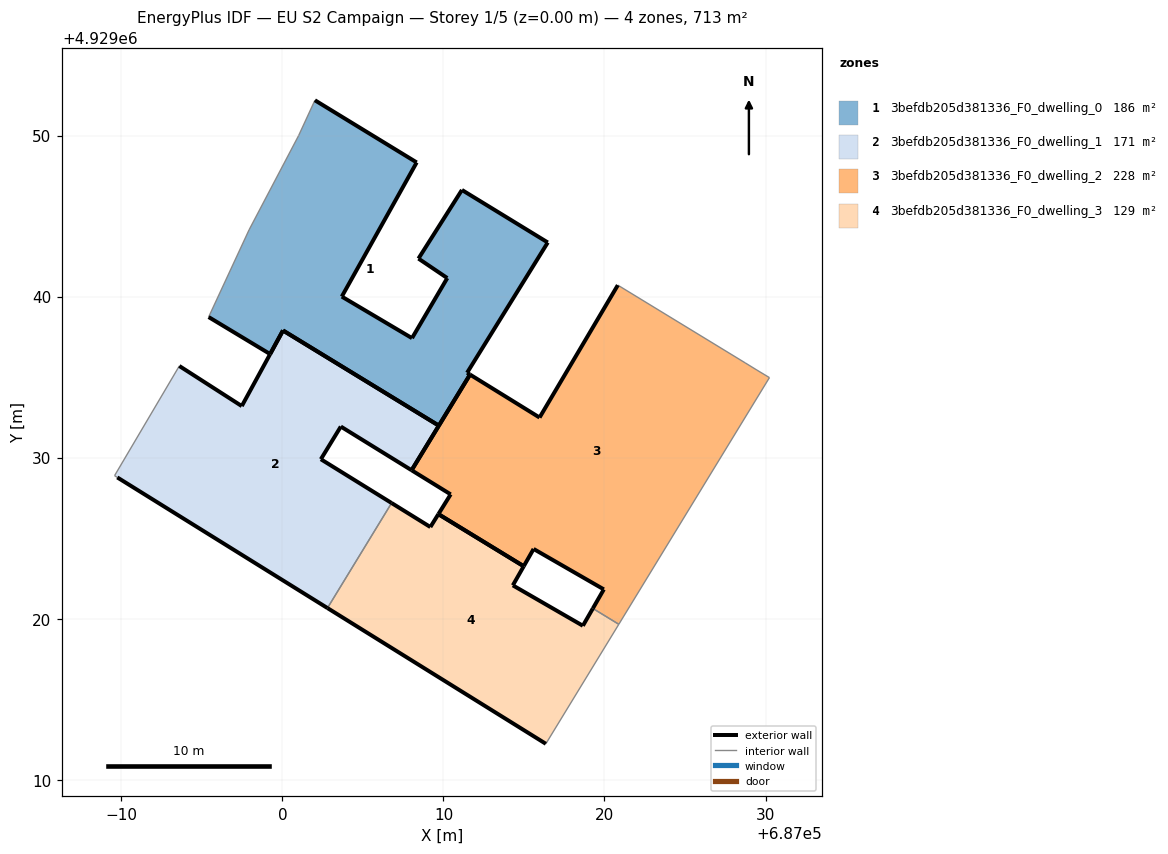
=== STOREY PLAN SPEC (per zone: floor XY polygon, exterior-wall plan segments, windows/doors) ===
zone 1: 3befdb205d381336_F0_dwelling_0  (185.9 m²)
  floor: (687011.65, 4929035.16) (687011.47, 4929035.27) (687016.48, 4929043.36) (687011.15, 4929046.62) (687008.45, 4929042.36) (687010.24, 4929041.15) (687008.05, 4929037.42) (687003.69, 4929040.00) (687008.34, 4929048.33) (687002.02, 4929052.19) (687001.01, 4929050.00) (686997.93, 4929044.14) (686995.42, 4929038.73) (686999.24, 4929036.43) (687000.04, 4929037.89) (687009.71, 4929031.99)
  exterior wall: (687002.02, 4929052.19) – (687008.34, 4929048.33)  [7.4 m]
  exterior wall: (687008.34, 4929048.33) – (687003.69, 4929040.00)  [9.5 m]
  exterior wall: (687003.69, 4929040.00) – (687008.05, 4929037.42)  [5.1 m]
  exterior wall: (687008.05, 4929037.42) – (687010.24, 4929041.15)  [4.3 m]
  exterior wall: (687010.24, 4929041.15) – (687008.45, 4929042.36)  [2.2 m]
  exterior wall: (687008.45, 4929042.36) – (687011.15, 4929046.62)  [5.0 m]
  exterior wall: (687011.15, 4929046.62) – (687016.48, 4929043.36)  [6.2 m]
  exterior wall: (687016.48, 4929043.36) – (687011.47, 4929035.27)  [9.5 m]
  exterior wall: (687011.47, 4929035.27) – (687011.65, 4929035.16)  [0.2 m]
  exterior wall: (687011.65, 4929035.16) – (687009.71, 4929031.99)  [3.7 m]
  exterior wall: (687009.71, 4929031.99) – (687000.04, 4929037.89)  [11.3 m]
  exterior wall: (686999.24, 4929036.43) – (686995.42, 4929038.73)  [4.5 m]
  exterior wall: (687000.04, 4929037.89) – (686999.24, 4929036.43)  [1.7 m]
  interior walls: 3
zone 2: 3befdb205d381336_F0_dwelling_1  (170.7 m²)
  floor: (687002.80, 4929020.66) (687006.78, 4929027.18) (687002.39, 4929029.90) (687003.63, 4929031.93) (687008.02, 4929029.21) (687009.71, 4929031.99) (687000.04, 4929037.89) (687000.04, 4929037.89) (686999.24, 4929036.43) (686999.24, 4929036.42) (686997.48, 4929033.20) (686993.60, 4929035.69) (686989.58, 4929028.88) (686989.75, 4929028.77)
  exterior wall: (687000.04, 4929037.89) – (687000.04, 4929037.89)  [0.0 m]
  exterior wall: (687000.04, 4929037.89) – (687009.71, 4929031.99)  [11.3 m]
  exterior wall: (687009.71, 4929031.99) – (687008.02, 4929029.21)  [3.2 m]
  exterior wall: (687008.02, 4929029.21) – (687003.63, 4929031.93)  [5.2 m]
  exterior wall: (687003.63, 4929031.93) – (687002.39, 4929029.90)  [2.4 m]
  exterior wall: (687002.39, 4929029.90) – (687006.78, 4929027.18)  [5.2 m]
  exterior wall: (687002.80, 4929020.66) – (686989.75, 4929028.77)  [15.4 m]
  exterior wall: (686993.60, 4929035.69) – (686997.48, 4929033.20)  [4.6 m]
  exterior wall: (686997.48, 4929033.20) – (686999.24, 4929036.42)  [3.7 m]
  exterior wall: (686999.24, 4929036.42) – (686999.24, 4929036.43)  [0.0 m]
  exterior wall: (686999.24, 4929036.43) – (687000.04, 4929037.89)  [1.7 m]
  interior walls: 3
zone 3: 3befdb205d381336_F0_dwelling_2  (228.0 m²)
  floor: (687020.89, 4929019.65) (687030.24, 4929034.97) (687029.46, 4929035.44) (687028.73, 4929035.89) (687020.83, 4929040.71) (687015.97, 4929032.49) (687011.65, 4929035.16) (687008.02, 4929029.21) (687010.45, 4929027.72) (687009.69, 4929026.49) (687014.98, 4929023.25) (687015.60, 4929024.33) (687019.96, 4929021.82) (687019.28, 4929020.63)
  exterior wall: (687019.96, 4929021.82) – (687015.60, 4929024.33)  [5.0 m]
  exterior wall: (687015.60, 4929024.33) – (687014.98, 4929023.25)  [1.2 m]
  exterior wall: (687009.69, 4929026.49) – (687010.45, 4929027.72)  [1.4 m]
  exterior wall: (687010.45, 4929027.72) – (687008.02, 4929029.21)  [2.8 m]
  exterior wall: (687008.02, 4929029.21) – (687011.65, 4929035.16)  [7.0 m]
  exterior wall: (687011.65, 4929035.16) – (687015.97, 4929032.49)  [5.1 m]
  exterior wall: (687015.97, 4929032.49) – (687020.83, 4929040.71)  [9.5 m]
  exterior wall: (687019.28, 4929020.63) – (687019.96, 4929021.82)  [1.4 m]
  exterior wall: (687014.98, 4929023.25) – (687009.69, 4929026.49)  [6.2 m]
  interior walls: 5
zone 4: 3befdb205d381336_F0_dwelling_3  (128.6 m²)
  floor: (687016.36, 4929012.23) (687020.89, 4929019.65) (687019.28, 4929020.63) (687018.66, 4929019.56) (687014.31, 4929022.07) (687014.98, 4929023.25) (687009.69, 4929026.49) (687009.19, 4929025.69) (687006.78, 4929027.18) (687002.80, 4929020.66)
  exterior wall: (687006.78, 4929027.18) – (687009.19, 4929025.69)  [2.8 m]
  exterior wall: (687009.19, 4929025.69) – (687009.69, 4929026.49)  [0.9 m]
  exterior wall: (687014.98, 4929023.25) – (687014.31, 4929022.07)  [1.4 m]
  exterior wall: (687014.31, 4929022.07) – (687018.66, 4929019.56)  [5.0 m]
  exterior wall: (687018.66, 4929019.56) – (687019.28, 4929020.63)  [1.2 m]
  exterior wall: (687016.36, 4929012.23) – (687002.80, 4929020.66)  [16.0 m]
  exterior wall: (687009.69, 4929026.49) – (687014.98, 4929023.25)  [6.2 m]
  interior walls: 3

=== DERIVED (storey summary) ===
Building: EU S2 Campaign
Storey: 1 of 5  (floor level z = 0.00 m)
Storey gross floor area: 713.3 m²
Zones on this storey: 4
  - 3befdb205d381336_F0_dwelling_0: floor 185.9 m²; exterior wall 70.7 m (212.1 m²); WWR 0.0%
  - 3befdb205d381336_F0_dwelling_1: floor 170.7 m²; exterior wall 52.6 m (157.8 m²); WWR 0.0%
  - 3befdb205d381336_F0_dwelling_2: floor 228.0 m²; exterior wall 39.7 m (119.2 m²); WWR 0.0%
  - 3befdb205d381336_F0_dwelling_3: floor 128.6 m²; exterior wall 33.6 m (100.7 m²); WWR 0.0%
Zone adjacency (shared interzone walls):
  - 3befdb205d381336_F0_dwelling_1 ↔ 3befdb205d381336_F0_dwelling_3
  - 3befdb205d381336_F0_dwelling_2 ↔ 3befdb205d381336_F0_dwelling_3